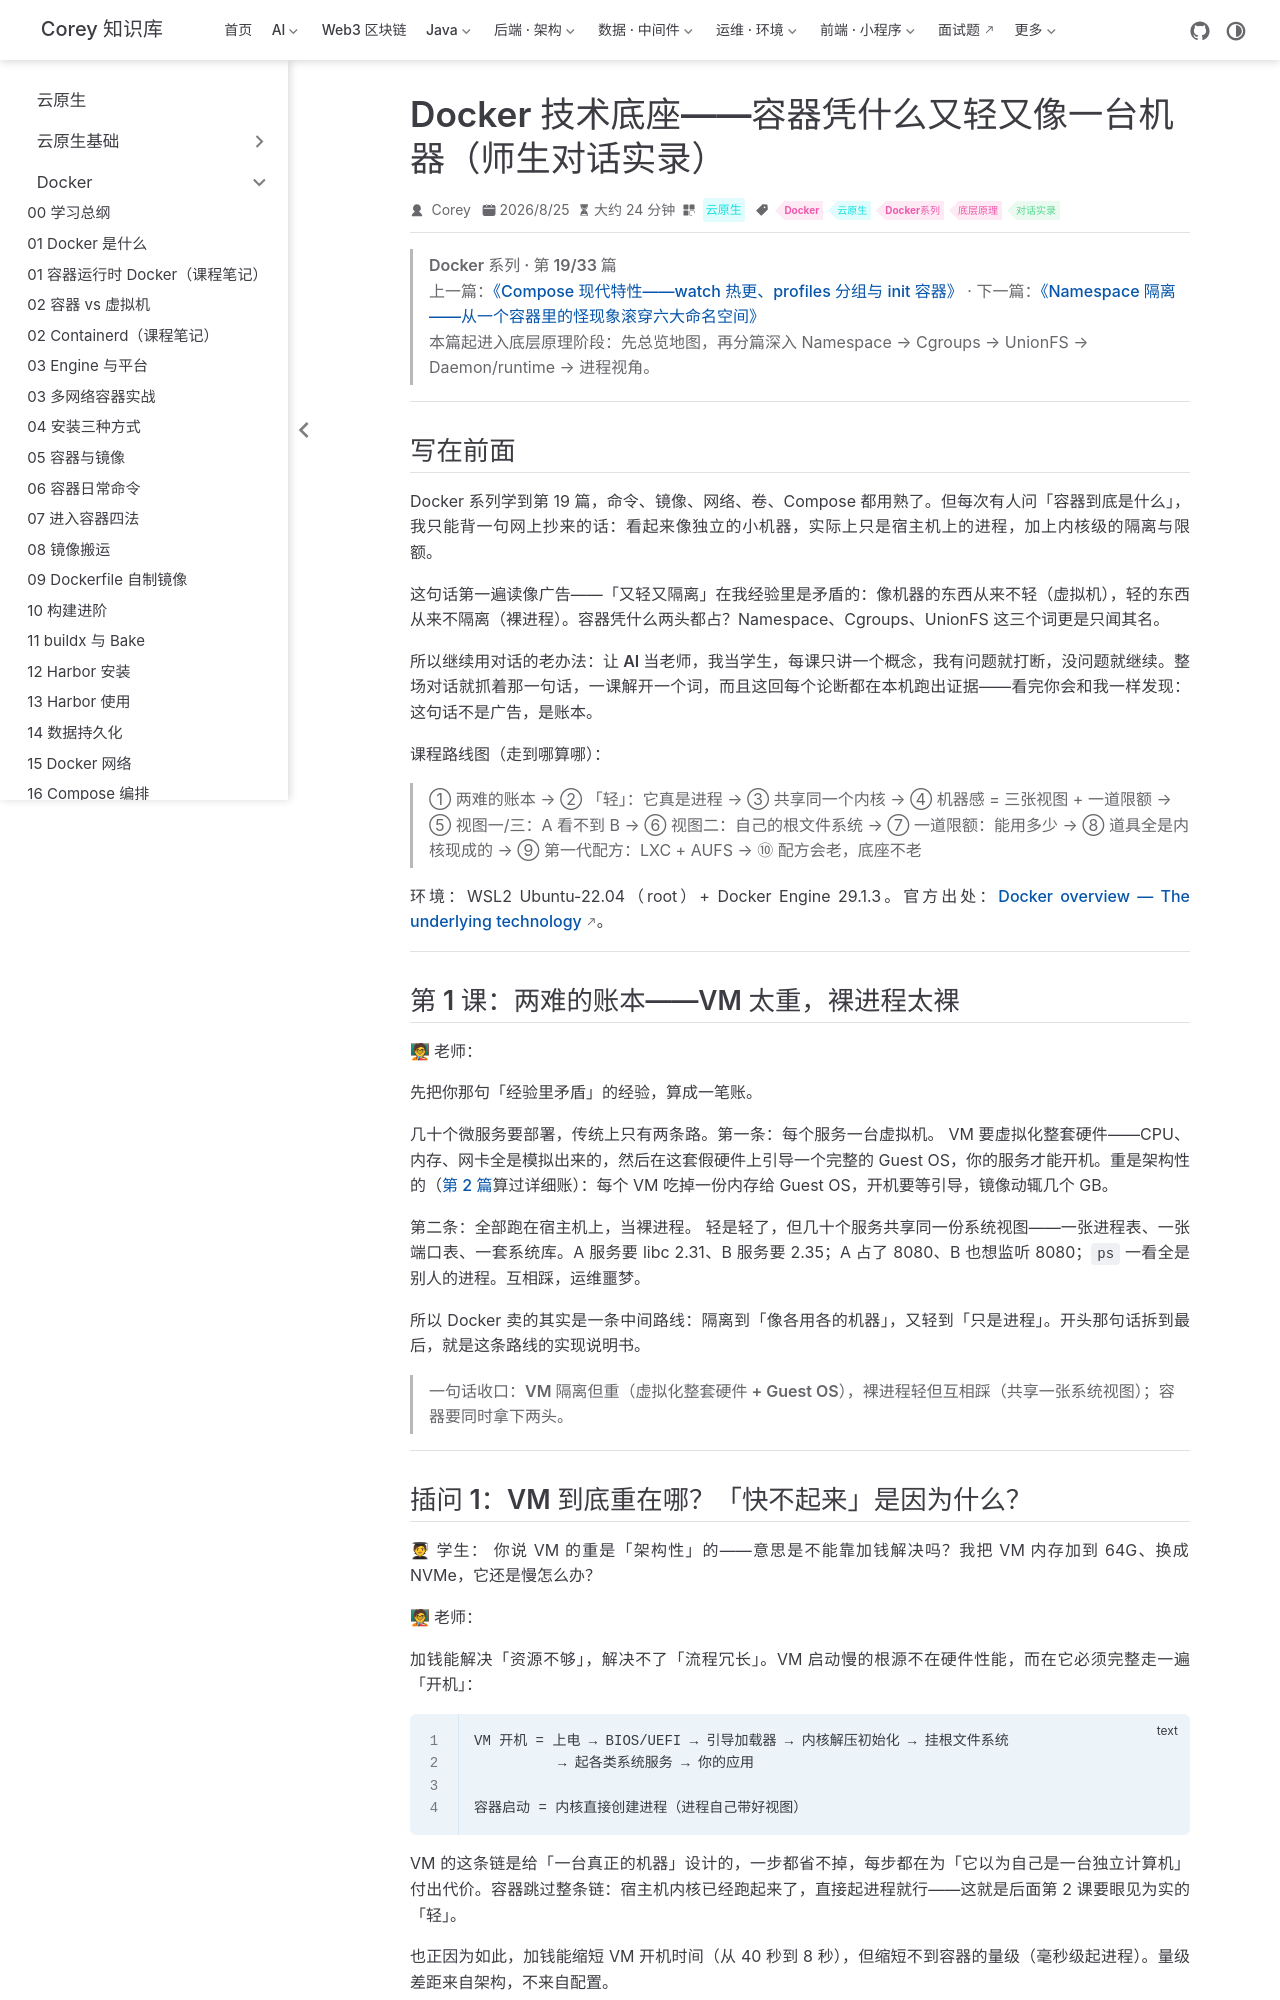

repository: code-corey/code-corey.github.io · page: 云原生/docker/docker-19-tech-foundation.html · generator: jekyll

---
title: Docker 技术底座——容器凭什么又轻又像一台机器（师生对话实录）
sidebarGroup: Docker 系列
shortTitle: 19 技术底座总览
order: 19
date: 2026-08-25T00:00:00.000Z
category: 云原生
tag:
  - Docker
  - 云原生
  - Docker系列
  - 底层原理
  - 对话实录
description: 师生对话实录课：0 基础学生与教学大师逐词拆解「容器 = 看起来像独立的小机器，实际上只是宿主机上的进程 + 内核级隔离与限额」，每个论断都在 WSL 实机跑出证据。
---

> **Docker 系列 · 第 19/33 篇**
> 上一篇：[《Compose 现代特性——watch 热更、profiles 分组与 init 容器》](/云原生/docker/docker-18-compose-modern) · 下一篇：[《Namespace 隔离——从一个容器里的怪现象滚穿六大命名空间》](/云原生/docker/docker-20-namespace)
>
> 本篇起进入**底层原理**阶段：先总览地图，再分篇深入 Namespace → Cgroups → UnionFS → Daemon/runtime → 进程视角。

---

## 写在前面

Docker 系列学到第 19 篇，命令、镜像、网络、卷、Compose 都用熟了。但每次有人问「容器到底是什么」，我只能背一句网上抄来的话：**看起来像独立的小机器，实际上只是宿主机上的进程，加上内核级的隔离与限额。**

这句话第一遍读像广告——「又轻又隔离」在我经验里是矛盾的：像机器的东西从来不轻（虚拟机），轻的东西从来不隔离（裸进程）。容器凭什么两头都占？Namespace、Cgroups、UnionFS 这三个词更是只闻其名。

所以继续用对话的老办法：**让 AI 当老师，我当学生，每课只讲一个概念，我有问题就打断，没问题就继续**。整场对话就抓着那一句话，一课解开一个词，而且这回每个论断都在本机跑出证据——看完你会和我一样发现：这句话不是广告，是账本。

课程路线图（走到哪算哪）：

> ① 两难的账本 → ② 「轻」：它真是进程 → ③ 共享同一个内核 → ④ 机器感 = 三张视图 + 一道限额 → ⑤ 视图一/三：A 看不到 B → ⑥ 视图二：自己的根文件系统 → ⑦ 一道限额：能用多少 → ⑧ 道具全是内核现成的 → ⑨ 第一代配方：LXC + AUFS → ⑩ 配方会老，底座不老

环境：WSL2 Ubuntu-22.04（root）+ Docker Engine 29.1.3。官方出处：[Docker overview — The underlying technology](https://docs.docker.com/get-started/overview/)。

---

## 第 1 课：两难的账本——VM 太重，裸进程太裸

**🧑🏫 老师：**

先把你那句「经验里矛盾」的经验，算成一笔账。

几十个微服务要部署，传统上只有两条路。**第一条：每个服务一台虚拟机。** VM 要虚拟化整套硬件——CPU、内存、网卡全是模拟出来的，然后在这套假硬件上引导一个完整的 Guest OS，你的服务才能开机。重是**架构性**的（[第 2 篇](/云原生/docker/docker-02-container-vs-vm)算过详细账）：每个 VM 吃掉一份内存给 Guest OS，开机要等引导，镜像动辄几个 GB。

**第二条：全部跑在宿主机上，当裸进程。** 轻是轻了，但几十个服务共享同一份系统视图——一张进程表、一张端口表、一套系统库。A 服务要 libc 2.31、B 服务要 2.35；A 占了 8080、B 也想监听 8080；`ps` 一看全是别人的进程。互相踩，运维噩梦。

所以 Docker 卖的其实是一条**中间路线**：隔离到「像各用各的机器」，又轻到「只是进程」。开头那句话拆到最后，就是这条路线的实现说明书。

> 一句话收口：**VM 隔离但重（虚拟化整套硬件 + Guest OS），裸进程轻但互相踩（共享一张系统视图）；容器要同时拿下两头。**

---
